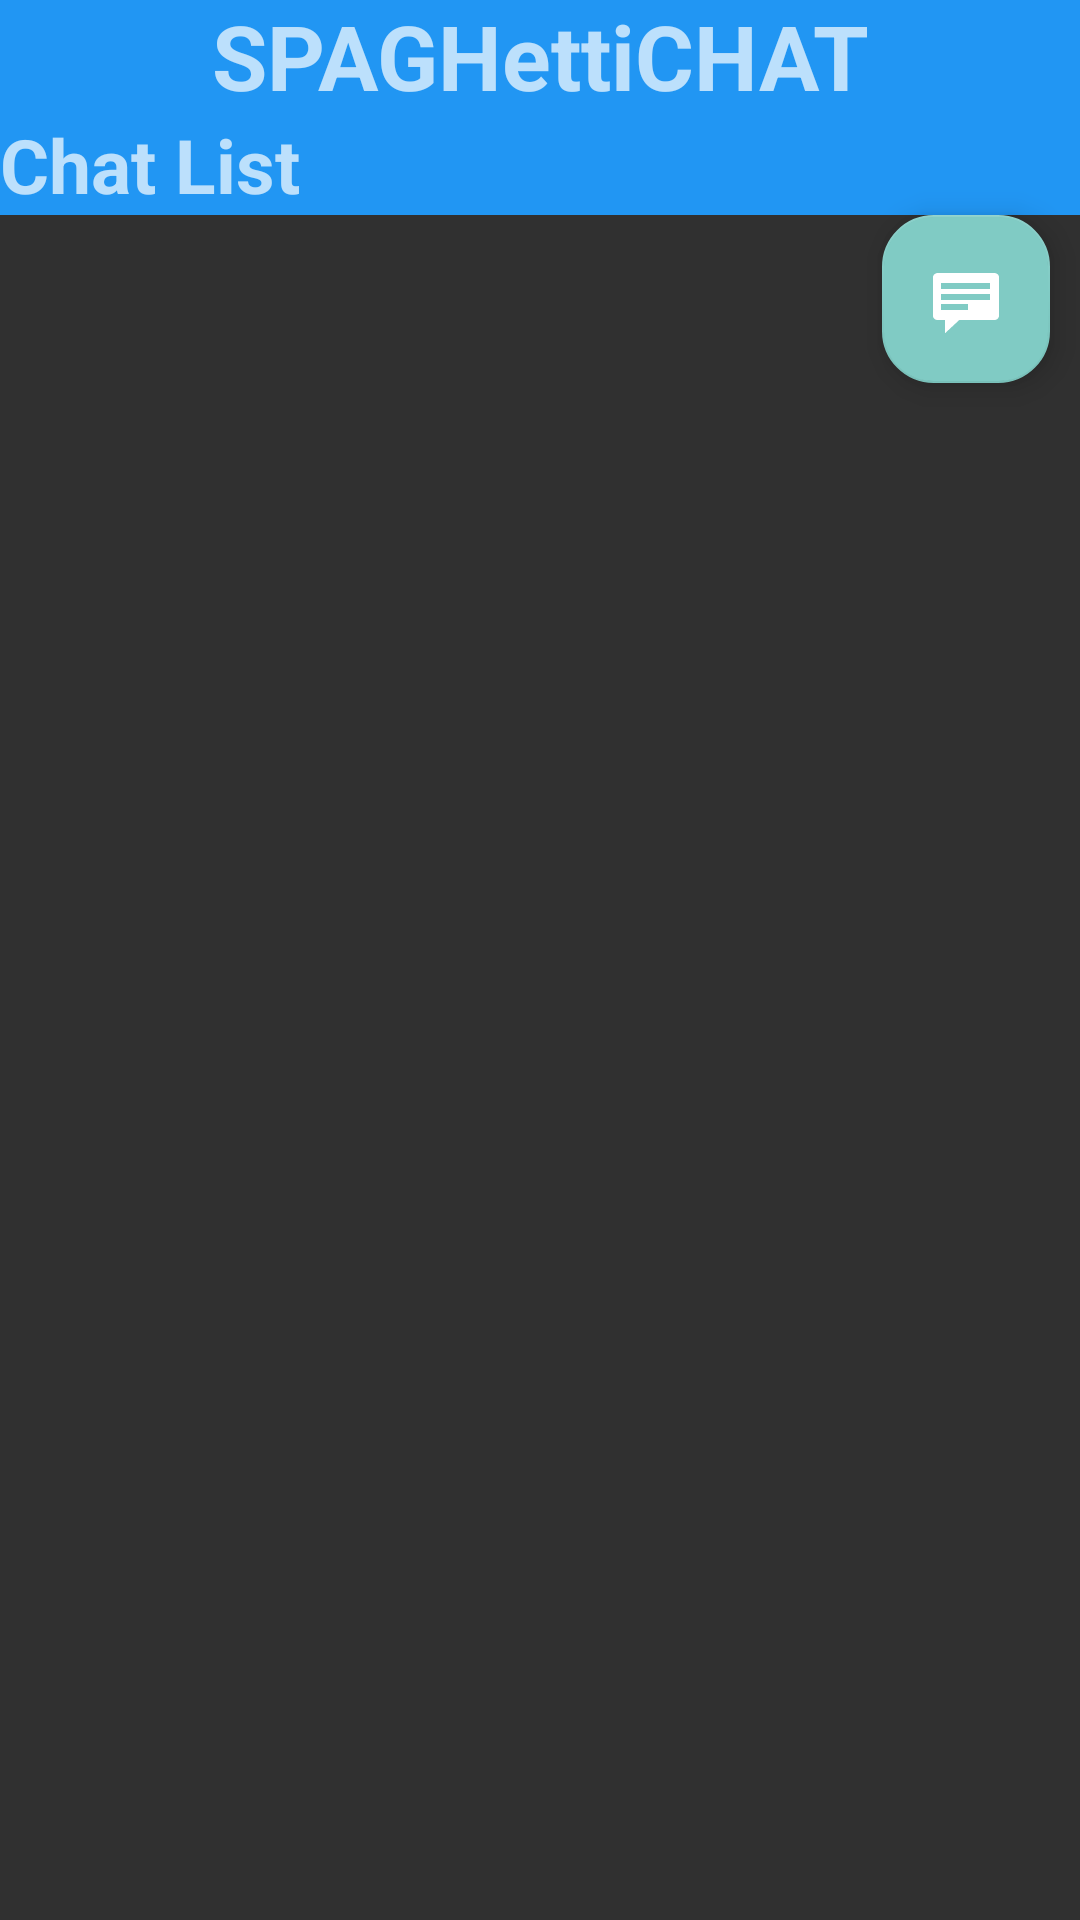

Android layout source for this screen:
<!-- AndroidManifest.xml: application theme Theme.AppCompat.NoActionBar -->
<!-- res/layout/activity_chatlist_manager.xml -->
<?xml version="1.0" encoding="utf-8"?>
<LinearLayout xmlns:android="http://schemas.android.com/apk/res/android"
    xmlns:app="http://schemas.android.com/apk/res-auto"
    android:layout_width="match_parent"
    android:layout_height="wrap_content"
    android:orientation="horizontal">

    <LinearLayout
    android:layout_width="0dp"
    android:layout_height="wrap_content"
    android:layout_weight="1"
    android:orientation="vertical">

    <TextView
        android:id="@+id/Title"
        android:layout_width="match_parent"
        android:layout_height="wrap_content"
        android:text="SPAGHettiCHAT"
        android:background="@color/background_blue"
        android:textSize="30sp"
        android:textStyle="bold"
        android:gravity="center_horizontal"
        android:layout_marginBottom="4dp"
        android:layout_marginTop="-2dp"
        />
        <TextView
            android:id="@+id/SubTitle"
            android:layout_width="match_parent"
            android:layout_height="wrap_content"
            android:text="Chat List"
            android:background="@color/background_blue"
            android:textSize="25sp"
            android:textStyle="bold"
            android:layout_marginTop="-5dp"
            />

<ListView
    xmlns:android="http://schemas.android.com/apk/res/android"
    xmlns:tools="http://schemas.android.com/tools"
    android:id="@+id/listViewX"
    android:layout_width="match_parent"
    android:layout_height="match_parent" />

        <com.google.android.material.floatingactionbutton.FloatingActionButton
            android:id="@+id/fab"
            android:layout_width="wrap_content"
            android:layout_height="wrap_content"
            android:layout_marginEnd="10dp"
            android:layout_marginBottom="10dp"
            android:clickable="true"
            android:focusable="true"
            android:layout_gravity="end"
            app:layout_constraintBottom_toBottomOf="parent"
            app:layout_constraintEnd_toEndOf="parent"
            app:srcCompat="@android:drawable/stat_notify_chat"
            app:shapeAppearanceOverlay="@style/ShapeAppearanceOverlay.Material3.FloatingActionButton"/>

    </LinearLayout>
</LinearLayout>
<!-- resources referenced by this layout -->
<resources>
  <color name="background_blue">#FF2196F3</color>
</resources>
